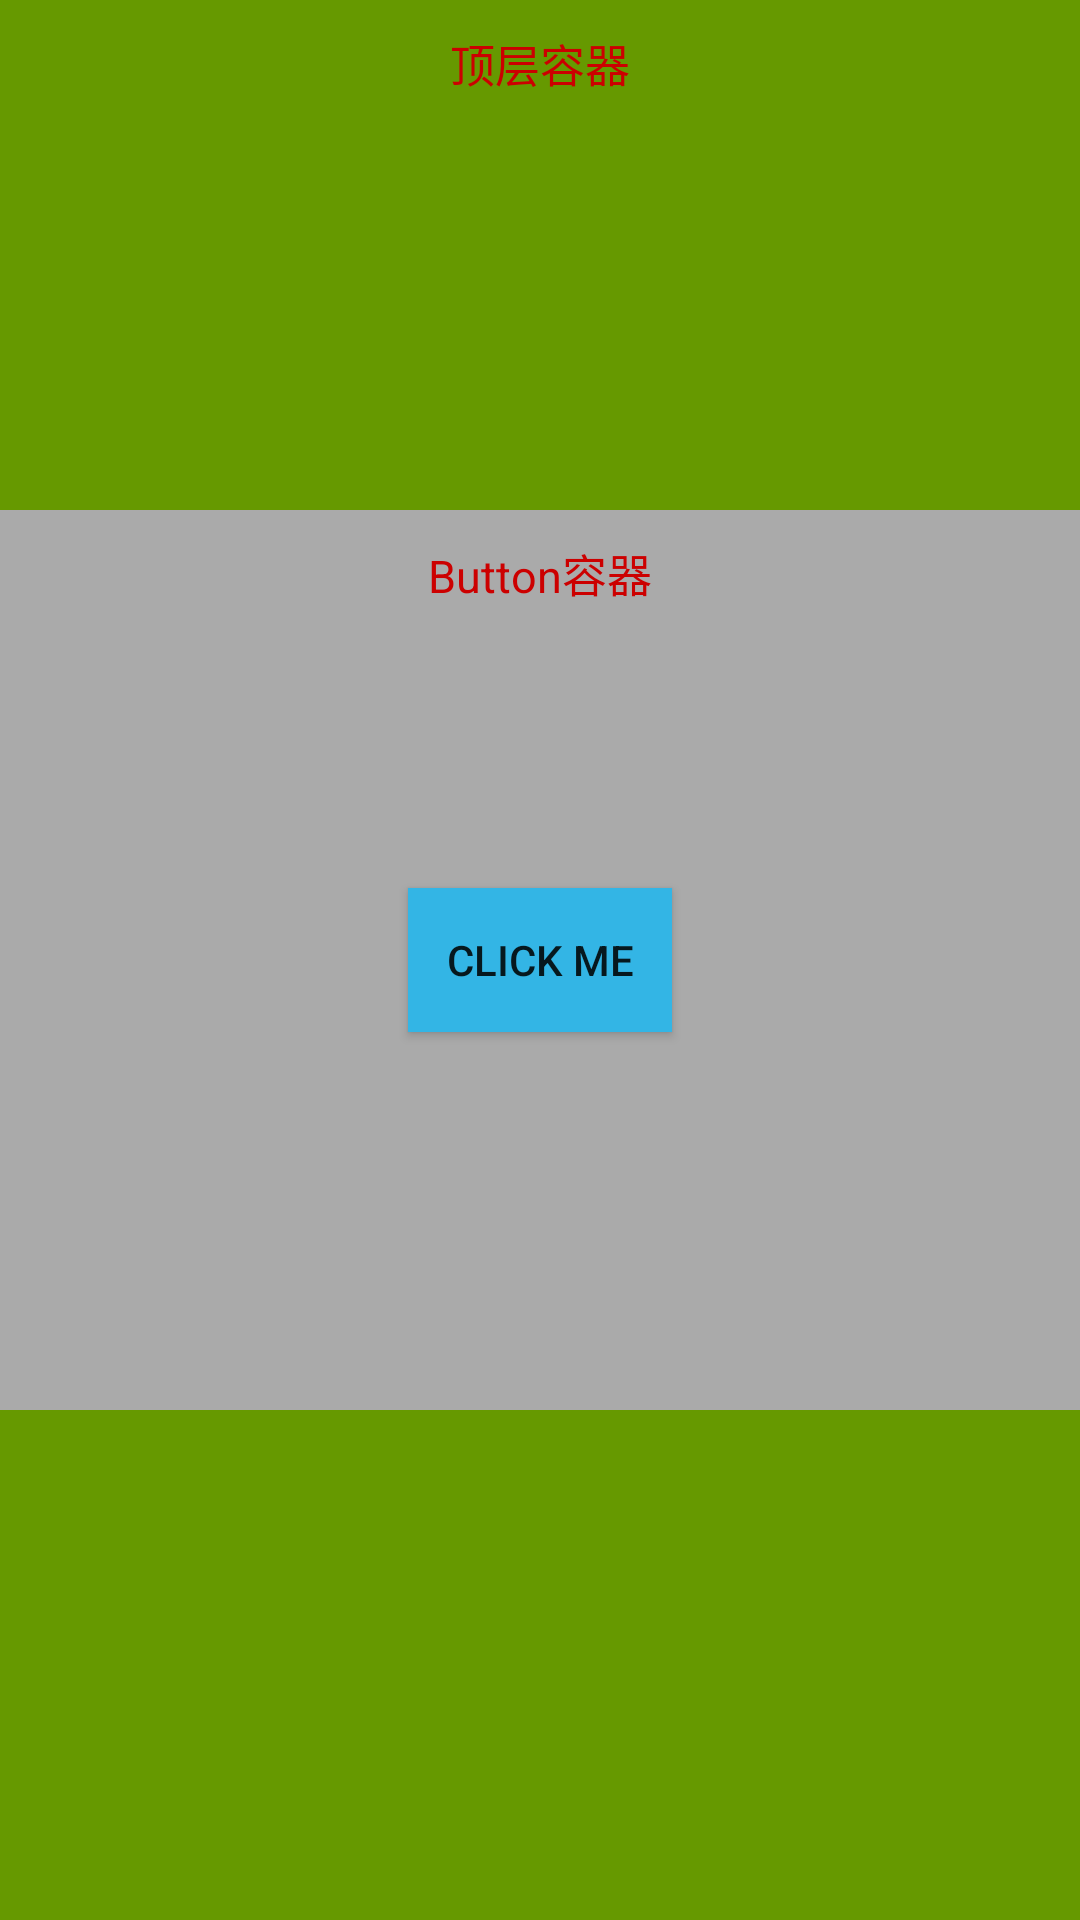

Layout XML and referenced resources for this Android screen:
<!-- AndroidManifest.xml: activity theme AppTheme.NoActionBar -->
<!-- res/layout/activity_view_overlay.xml -->
<?xml version="1.0" encoding="utf-8"?>
<FrameLayout xmlns:android="http://schemas.android.com/apk/res/android"
    xmlns:tools="http://schemas.android.com/tools"
    android:layout_width="match_parent"
    android:layout_height="match_parent"
    android:background="@android:color/holo_green_dark"
    tools:context="chuyun.com.transitions.basictransition.ViewOverlayActivity">

    <TextView
        android:layout_width="wrap_content"
        android:layout_height="wrap_content"
        android:layout_gravity="center_horizontal"
        android:layout_marginTop="10dp"
        android:text="顶层容器"
        android:textColor="@android:color/holo_red_dark"
        android:textSize="15sp" />

    <FrameLayout
        android:layout_width="match_parent"
        android:layout_height="300dp"
        android:layout_gravity="center"
        android:background="@android:color/darker_gray">

        <TextView
            android:layout_width="wrap_content"
            android:layout_height="wrap_content"
            android:layout_gravity="center_horizontal"
            android:layout_marginTop="10dp"
            android:text="Button容器"
            android:textColor="@android:color/holo_red_dark"
            android:textSize="15sp" />

        <Button
            android:id="@+id/click_me"
            android:layout_width="wrap_content"
            android:layout_height="wrap_content"
            android:layout_gravity="center"
            android:background="@android:color/holo_blue_light"
            android:text="Click Me" />

    </FrameLayout>

</FrameLayout>
<!-- resources referenced by this layout -->
<resources>
  <style name="AppTheme.NoActionBar">
          <item name="windowActionBar">false</item>
          <item name="windowNoTitle">true</item>
      </style>
</resources>
